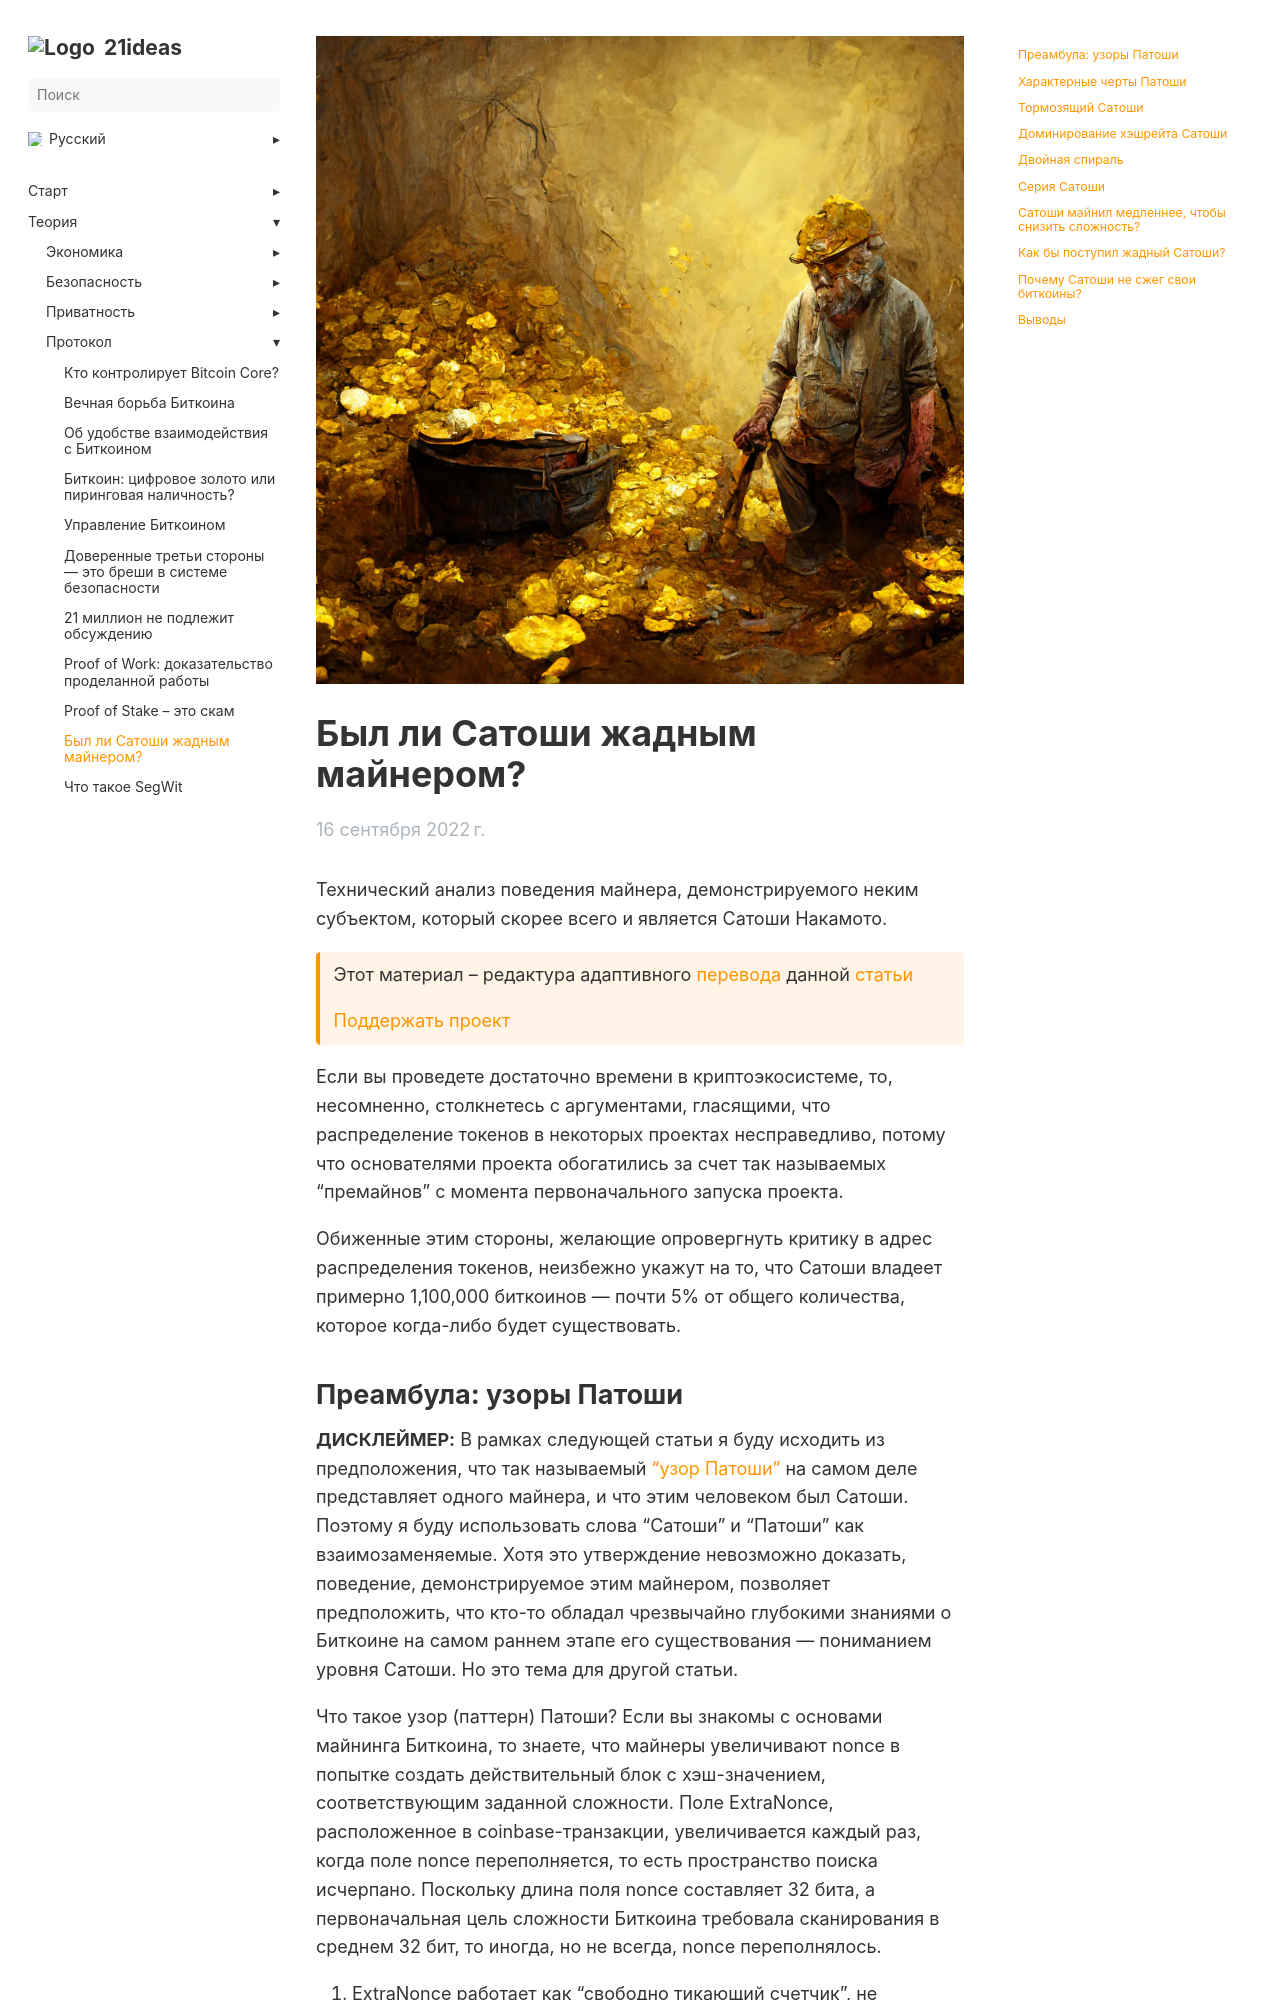

repository: 21ideas-org/21ideas.org · page: byl-li-satoshi-zhadnym-majnerom/index.html · generator: jekyll

---
title: "Был ли Сатоши жадным майнером?"
h1: "Был ли Сатоши жадным майнером?"
cover: /img/00000001.png
tags: ["биткоин", "сатоши", "proof-of-work"]
description: "Технический анализ поведения майнера, демонстрируемого неким субъектом, который скорее всего и является Сатоши Накамото."
url: byl-li-satoshi-zhadnym-majnerom
aliases: ['/theory-protocol-was-satoshi-a-greedy-miner']
date: 2022-09-16
bookToc: true
bookFlatSection: false
weight: 60
---

Технический анализ поведения майнера, демонстрируемого неким субъектом, который скорее всего и является Сатоши Накамото.

{{< hint btc >}}
Этот материал – редактура адаптивного [перевода](https://thorwarior.medium.com/was-satoshi-a-greedy-miner-e86b0e558cfc) данной [статьи](https://blog.lopp.net/was-satoshi-a-greedy-miner/?ref=21ideas.org)
{{< /hint >}}

Если вы проведете достаточно времени в криптоэкосистеме, то, несомненно, столкнетесь с аргументами, гласящими, что распределение токенов в некоторых проектах несправедливо, потому что основателями проекта обогатились за счет так называемых “премайнов” с момента первоначального запуска проекта.

Обиженные этим стороны, желающие опровергнуть критику в адрес распределения токенов, неизбежно укажут на то, что Сатоши владеет примерно 1,100,000 биткоинов — почти 5% от общего количества, которое когда-либо будет существовать.
